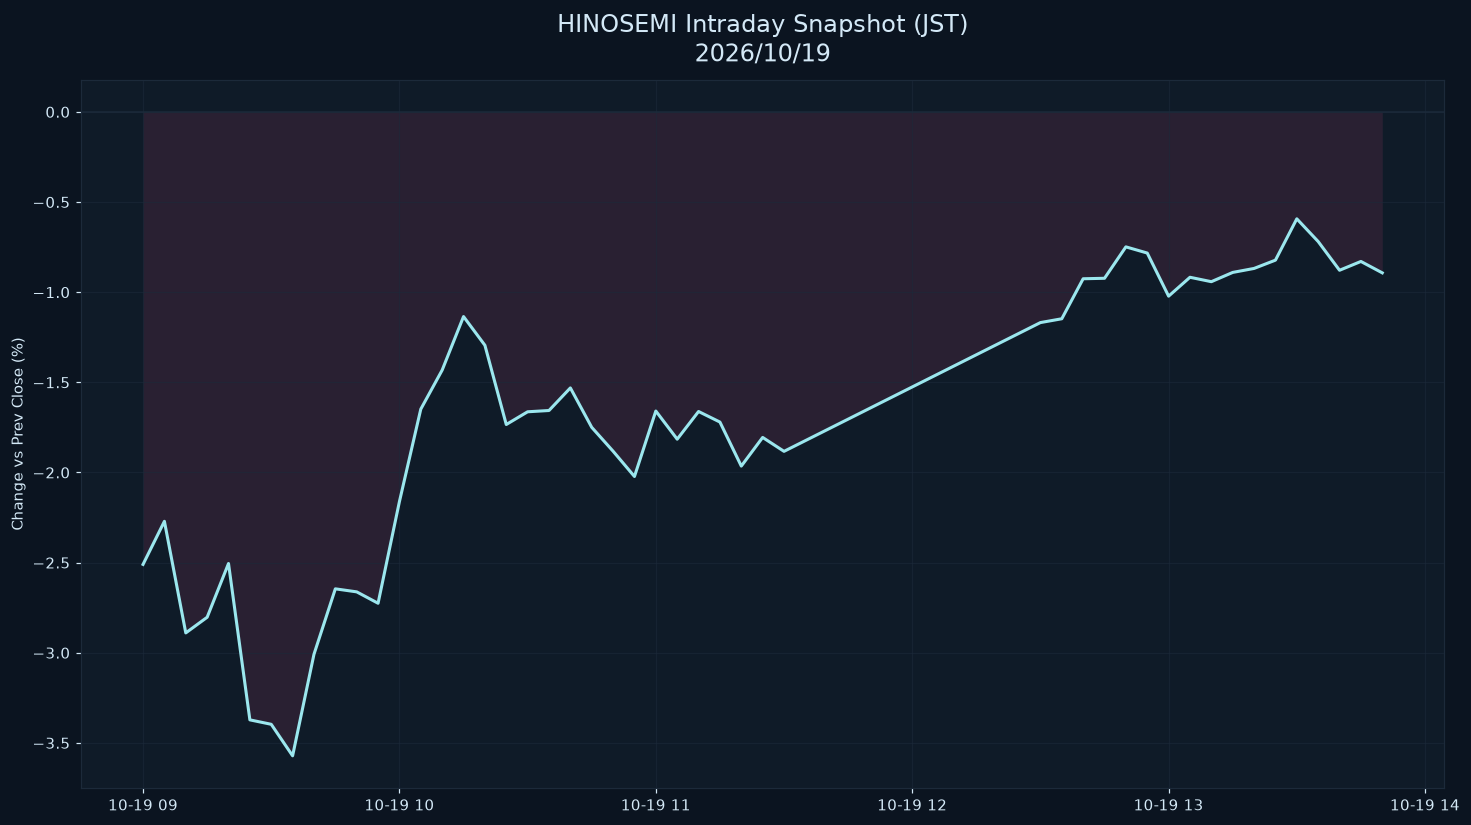

Source data for this figure (header and first rows):
datetime_jst, pct
2026-10-19 09:00:00+09:00, -2.51
2026-10-19 09:05:00+09:00, -2.271
2026-10-19 09:10:00+09:00, -2.89
2026-10-19 09:15:00+09:00, -2.803
2026-10-19 09:20:00+09:00, -2.505
2026-10-19 09:25:00+09:00, -3.372
2026-10-19 09:30:00+09:00, -3.397
2026-10-19 09:35:00+09:00, -3.572
2026-10-19 09:40:00+09:00, -3.008
2026-10-19 09:45:00+09:00, -2.645
2026-10-19 09:50:00+09:00, -2.662
2026-10-19 09:55:00+09:00, -2.725
2026-10-19 10:00:00+09:00, -2.161
2026-10-19 10:05:00+09:00, -1.648
2026-10-19 10:10:00+09:00, -1.432
2026-10-19 10:15:00+09:00, -1.135
2026-10-19 10:20:00+09:00, -1.294
2026-10-19 10:25:00+09:00, -1.734
2026-10-19 10:30:00+09:00, -1.663
2026-10-19 10:35:00+09:00, -1.656
2026-10-19 10:40:00+09:00, -1.531
2026-10-19 10:45:00+09:00, -1.75
2026-10-19 10:50:00+09:00, -1.882
2026-10-19 10:55:00+09:00, -2.022
2026-10-19 11:00:00+09:00, -1.659
2026-10-19 11:05:00+09:00, -1.815
2026-10-19 11:10:00+09:00, -1.662
2026-10-19 11:15:00+09:00, -1.72
2026-10-19 11:20:00+09:00, -1.965
2026-10-19 11:25:00+09:00, -1.806
2026-10-19 11:30:00+09:00, -1.883
2026-10-19 12:30:00+09:00, -1.169
2026-10-19 12:35:00+09:00, -1.147
2026-10-19 12:40:00+09:00, -0.9255
2026-10-19 12:45:00+09:00, -0.9229
2026-10-19 12:50:00+09:00, -0.7486
2026-10-19 12:55:00+09:00, -0.7829
2026-10-19 13:00:00+09:00, -1.022
2026-10-19 13:05:00+09:00, -0.9173
2026-10-19 13:10:00+09:00, -0.9417
2026-10-19 13:15:00+09:00, -0.8904
2026-10-19 13:20:00+09:00, -0.8683
2026-10-19 13:25:00+09:00, -0.8223
2026-10-19 13:30:00+09:00, -0.5931
2026-10-19 13:35:00+09:00, -0.719
2026-10-19 13:40:00+09:00, -0.8784
2026-10-19 13:45:00+09:00, -0.8296
2026-10-19 13:50:00+09:00, -0.8928
